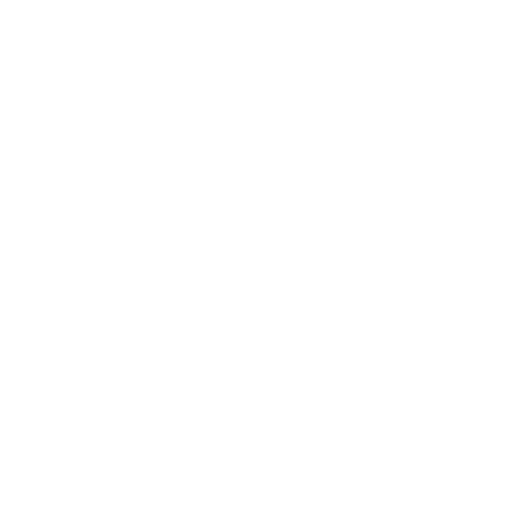
t = 0.00 s
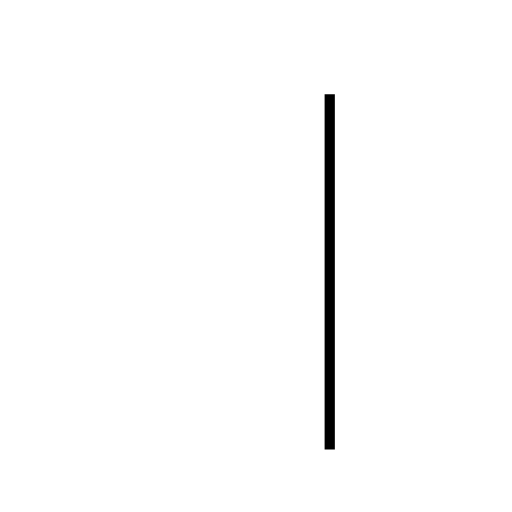
t = 1.04 s
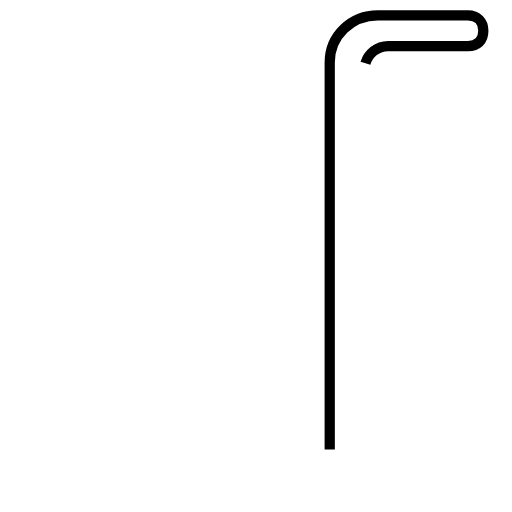
t = 2.08 s
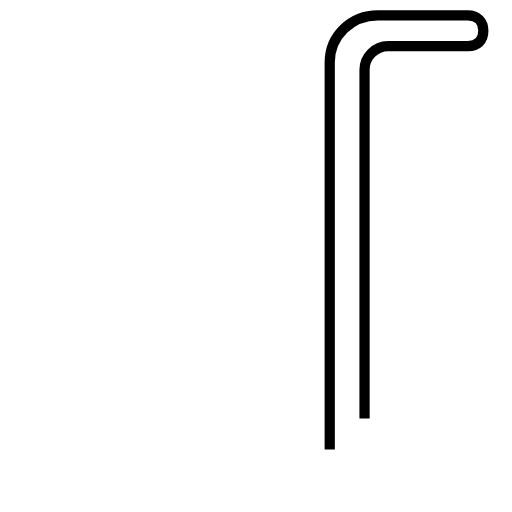
t = 3.12 s
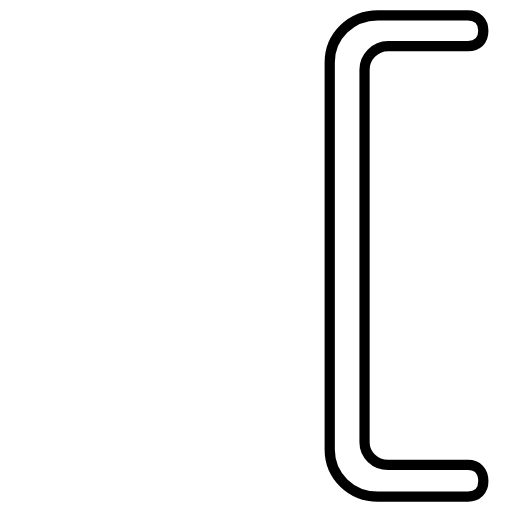
t = 4.17 s

The animated SVG that drew these frames (rendered in a browser with its animation timeline set to each time). Animation: 1 SMIL element (animate=1); one cycle of 4.17 s.

<?xml version='1.0' encoding='utf-8'?>
<svg viewBox="0.0 -6.0 50.0 50.0" version="1.1" xmlns="http://www.w3.org/2000/svg"><rect x="-1000" y="-1000" width="2000" height="2000" stroke="white" fill="white" /><g style="fill:none;stroke:#000000;stroke-width:1"><path d="M 32.2 -0.1 L 32.2 -37.9 C 32.2 -40.5 34.3 -42.5 36.9 -42.5 L 45.7 -42.5 C 46.6 -42.5 47.2 -41.9 47.2 -41.0 C 47.2 -40.0 46.6 -39.5 45.7 -39.5 L 37.9 -39.5 C 36.6 -39.5 35.6 -38.4 35.6 -37.2 L 35.6 -0.8 C 35.6 0.4 36.6 1.4 37.9 1.4 L 45.7 1.4 C 46.6 1.4 47.2 2.0 47.2 3.0 C 47.2 3.9 46.6 4.5 45.7 4.5 L 36.9 4.5 C 34.3 4.5 32.2 2.5 32.2 -0.1 Z" transform="translate(0.0 38.0)" stroke-dasharray="138.84734416925923" stroke-dashoffset="138.84734416925923"><animate attributeName="stroke-dashoffset" from="138.84734416925923" to="0" dur="4.165420325077776s" begin="0s; anim_end.end" fill="freeze" id="anim0" /></path></g></svg>
